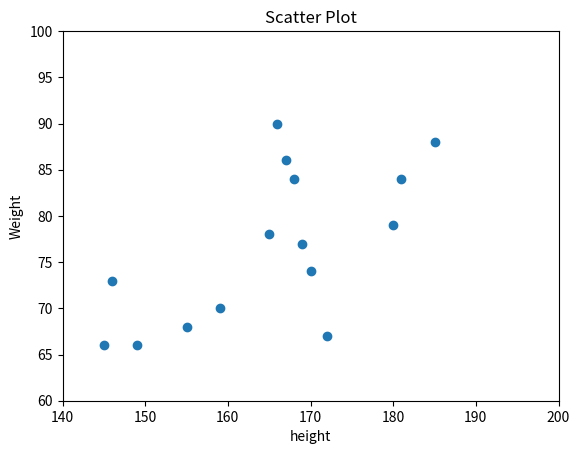

This figure's Python source:
import matplotlib.pyplot as plt
import numpy as np
height = np.array([167,170,149,165,155,180,166,146,159,185,145,168,172,181,169])
weight = np.array([86,74,66,78,68,79,90,73,70,88,66,84,67,84,77])
plt.xlim(140,200)
plt.ylim(60,100)
plt.scatter(height, weight)
plt.title("Scatter Plot")
plt.xlabel("height")
plt.ylabel("Weight")
plt.show()